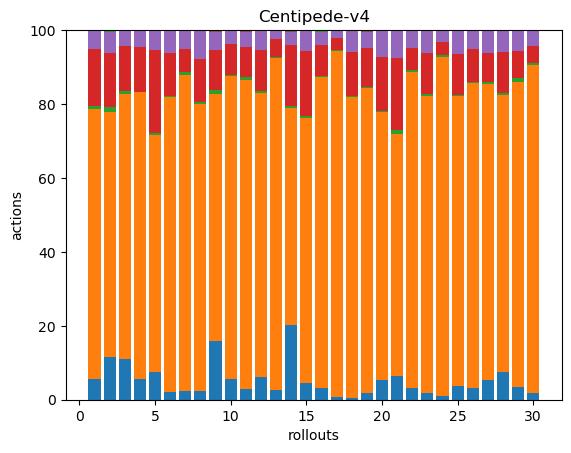

Source data for this figure (header and first rows):
16, 205, 2, 44, 13, 1, 0, 0, 0, 0, 0, 0, 0, 0, 0, 0, 0, 0
28, 162, 3, 36, 14, 0, 0, 0, 0, 0, 0, 0, 1, 0, 0, 0, 0, 0
30, 196, 2, 33, 12, 0, 0, 0, 0, 0, 0, 0, 0, 0, 0, 0, 0, 0
28, 392, 1, 61, 23, 0, 0, 0, 0, 0, 0, 0, 0, 0, 0, 0, 0, 0
27, 233, 2, 81, 19, 1, 0, 0, 0, 0, 0, 0, 0, 0, 0, 0, 0, 0
9, 347, 1, 50, 26, 1, 0, 0, 0, 0, 0, 0, 0, 0, 0, 0, 0, 0
7, 256, 2, 19, 15, 0, 0, 0, 0, 0, 0, 0, 0, 0, 0, 0, 0, 0
9, 297, 2, 45, 30, 0, 0, 0, 0, 0, 0, 0, 0, 0, 0, 0, 0, 0
29, 123, 2, 20, 9, 1, 0, 0, 0, 0, 0, 0, 0, 0, 0, 0, 0, 0
21, 309, 1, 32, 14, 0, 0, 0, 0, 0, 0, 0, 0, 0, 0, 0, 0, 0
8, 222, 2, 22, 11, 1, 0, 0, 0, 0, 0, 0, 0, 0, 0, 0, 0, 0
18, 225, 2, 32, 15, 1, 0, 0, 0, 0, 0, 0, 0, 0, 0, 0, 0, 0
9, 306, 1, 17, 8, 0, 0, 0, 0, 0, 0, 0, 0, 0, 0, 0, 0, 0
41, 120, 1, 34, 7, 1, 0, 0, 0, 0, 0, 0, 0, 0, 0, 0, 0, 0
11, 176, 1, 43, 14, 0, 0, 0, 0, 0, 0, 0, 0, 0, 0, 0, 0, 0
8, 211, 1, 21, 9, 0, 0, 0, 0, 0, 0, 0, 1, 0, 0, 0, 0, 0
3, 373, 2, 12, 9, 0, 0, 0, 0, 0, 0, 0, 0, 0, 0, 0, 0, 0
2, 365, 1, 54, 26, 0, 0, 0, 0, 0, 0, 0, 0, 0, 0, 0, 0, 0
6, 293, 1, 37, 15, 1, 0, 0, 0, 0, 0, 0, 1, 0, 0, 0, 0, 0
20, 272, 1, 55, 27, 0, 0, 0, 0, 0, 0, 0, 0, 0, 0, 0, 0, 0
12, 124, 2, 37, 14, 0, 0, 0, 0, 0, 0, 0, 0, 0, 0, 0, 0, 0
9, 247, 2, 17, 13, 1, 0, 0, 0, 0, 0, 0, 0, 0, 0, 0, 0, 0
5, 234, 2, 32, 18, 0, 0, 0, 0, 0, 0, 0, 0, 0, 0, 0, 0, 0
5, 422, 2, 16, 15, 0, 0, 0, 0, 0, 0, 0, 0, 0, 0, 0, 0, 0
12, 253, 1, 36, 21, 0, 0, 0, 0, 0, 0, 0, 0, 0, 0, 0, 0, 0
12, 305, 1, 33, 19, 0, 0, 0, 0, 0, 0, 0, 0, 0, 0, 0, 0, 0
12, 183, 1, 18, 14, 0, 0, 0, 0, 0, 0, 0, 0, 0, 0, 0, 0, 0
52, 522, 4, 78, 41, 0, 0, 0, 0, 0, 0, 0, 0, 0, 0, 0, 0, 0
8, 190, 2, 17, 13, 0, 0, 0, 0, 0, 0, 0, 0, 0, 0, 0, 0, 0
7, 348, 2, 18, 17, 0, 0, 0, 0, 0, 0, 0, 0, 0, 0, 0, 0, 0
